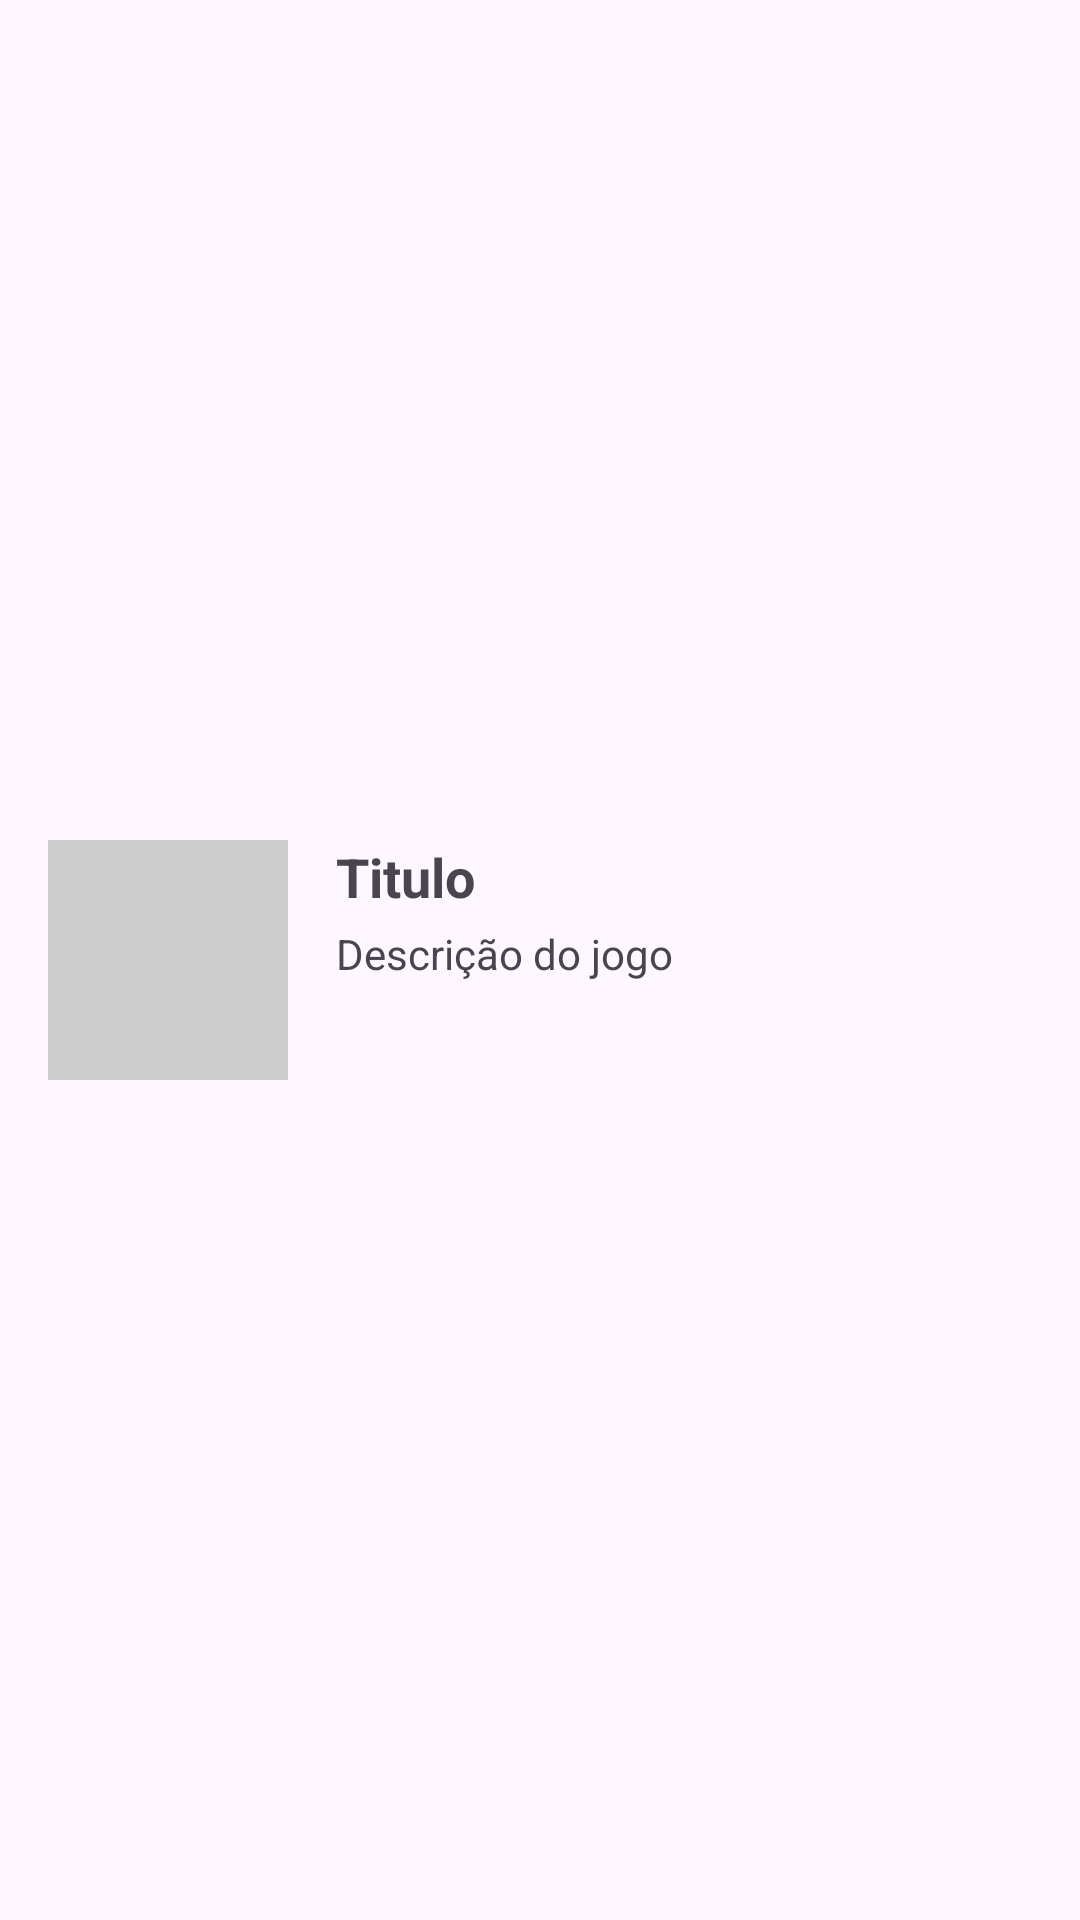

Write the Android layout XML for this screen, with the resource values it uses.
<!-- AndroidManifest.xml: application theme Theme.DragonBallGS -->
<!-- res/layout/dragon_history_item.xml -->
<androidx.constraintlayout.widget.ConstraintLayout
    xmlns:android="http://schemas.android.com/apk/res/android"
    xmlns:app="http://schemas.android.com/apk/res-auto"
    xmlns:tools="http://schemas.android.com/tools"
    android:layout_width="match_parent"
    android:layout_height="wrap_content"
    android:padding="16dp">

    
    <ImageView
        android:id="@+id/dragonImage"
        android:layout_width="80dp"
        android:layout_height="80dp"
        android:scaleType="fitCenter"
        android:adjustViewBounds="true"
        android:contentDescription="Dragon image"
        android:background="#CCCCCC"
        app:layout_constraintStart_toStartOf="parent"
        app:layout_constraintTop_toTopOf="parent"
        app:layout_constraintBottom_toBottomOf="parent" />

    
    <TextView
        android:id="@+id/tvLinha1"
        android:layout_width="0dp"
        android:layout_height="wrap_content"
        android:layout_marginStart="16dp"
        android:layout_marginEnd="8dp"
        android:maxLines="1"
        android:text="Titulo"
        android:textStyle="bold"
        android:textSize="18sp"
        app:layout_constraintStart_toEndOf="@id/dragonImage"
        app:layout_constraintTop_toTopOf="@id/dragonImage"
        app:layout_constraintEnd_toStartOf="@id/icDelete" />

    
    <TextView
        android:id="@+id/tvLinha2"
        android:layout_width="0dp"
        android:layout_height="wrap_content"
        android:layout_marginTop="4dp"
        android:maxLines="3"
        android:text="Descrição do jogo"
        android:textSize="14sp"
        app:layout_constraintStart_toStartOf="@id/tvLinha1"
        app:layout_constraintTop_toBottomOf="@id/tvLinha1"
        app:layout_constraintEnd_toEndOf="@id/tvLinha1" />

    
    <ImageView
        android:id="@+id/icDelete"
        android:layout_width="24dp"
        android:layout_height="24dp"
        android:src="@drawable/ic_delete"
        app:layout_constraintStart_toEndOf="@id/tvLinha1"
        app:layout_constraintTop_toTopOf="parent"
        app:layout_constraintEnd_toEndOf="parent"
        app:layout_constraintBottom_toBottomOf="@id/dragonImage" />

</androidx.constraintlayout.widget.ConstraintLayout>
<!-- resources referenced by this layout -->
<resources>
  <style name="Theme.DragonBallGS" parent="Base.Theme.DragonBallGS" />
  <style name="Base.Theme.DragonBallGS" parent="Theme.Material3.DayNight.NoActionBar">
          
          
      </style>
</resources>
